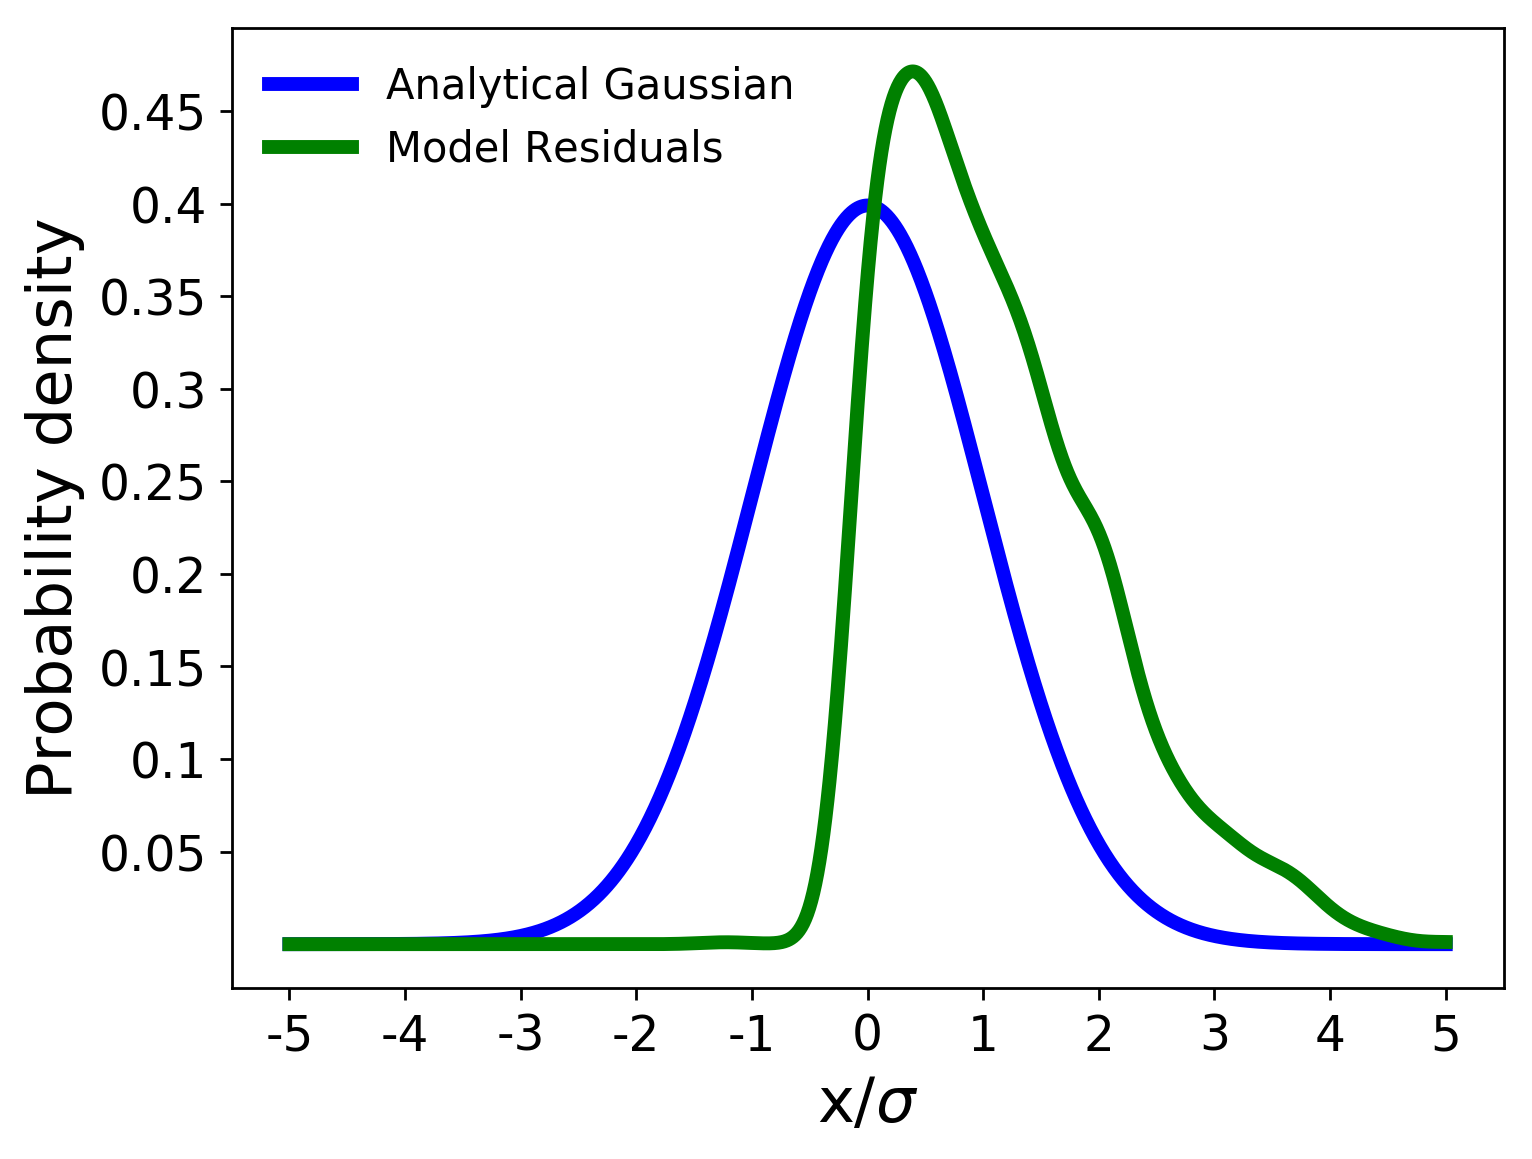

Source data for this figure (header and first rows):
, x values, analytical gaussian, model residuals
0, -5.0, 1.4867195147342977e-06, 1.3826053725351925e-64
1, -4.994, 1.5306761164829087e-06, 2.1307927432571936e-64
2, -4.988, 1.5758787666816708e-06, 3.281662413270378e-64
3, -4.983, 1.6223611435320857e-06, 5.050755222141949e-64
4, -4.977, 1.6701577867500437e-06, 7.768344290187964e-64
5, -4.971, 1.7193041182107108e-06, 1.194016514369322e-63
6, -4.965, 1.7698364630499112e-06, 1.8340109607376936e-63
7, -4.959, 1.8217920712309626e-06, 2.815161049879977e-63
8, -4.953, 1.875209139586266e-06, 4.318314694658773e-63
9, -4.948, 1.930126834342976e-06, 6.619650433034146e-63
10, -4.942, 1.9865853141423765e-06, 1.014064428826444e-62
11, -4.936, 2.044625753562633e-06, 1.5524076227509813e-62
12, -4.93, 2.104290367154765e-06, 2.374956771877116e-62
13, -4.924, 2.1656224340019926e-06, 3.630909101263808e-62
14, -4.918, 2.2286663228124456e-06, 5.547339796515382e-62
15, -4.913, 2.2934675175558763e-06, 8.469619230717604e-62
16, -4.907, 2.3600726436547154e-06, 1.2922684108692083e-61
17, -4.901, 2.4285294947403256e-06, 1.9703859189154443e-61
18, -4.895, 2.498887059985188e-06, 3.0023380276185915e-61
19, -4.889, 2.571195552022308e-06, 4.571698736900874e-61
20, -4.883, 2.645506435462899e-06, 6.956733159652324e-61
21, -4.878, 2.7218724560238903e-06, 1.0578956025475498e-60
22, -4.872, 2.800347670276876e-06, 1.6076444413373607e-60
23, -4.866, 2.880987476030165e-06, 2.44144485581569e-60
24, -4.86, 2.963848643356162e-06, 3.7052162541748215e-60
25, -4.854, 3.0489893462760566e-06, 5.619399733652275e-60
26, -4.848, 3.136469195114323e-06, 8.516791539721208e-60
27, -4.843, 3.2263492695354724e-06, 1.2899469000035878e-59
28, -4.837, 3.3186921522759684e-06, 1.95243854895307e-59
29, -4.831, 3.413561963584182e-06, 2.953198500799806e-59
30, -4.825, 3.511024396381519e-06, 4.463932610278203e-59
31, -4.819, 3.611146752158273e-06, 6.742987349674747e-59
32, -4.813, 3.7139979776174007e-06, 1.0178804779082665e-58
33, -4.808, 3.819648702080498e-06, 1.535503992680683e-58
34, -4.802, 3.92817127566951e-06, 2.3148072821371406e-58
35, -4.796, 4.039639808278704e-06, 3.4872931338141065e-58
36, -4.79, 4.154130209351093e-06, 5.250150999779274e-58
37, -4.784, 4.271720228474038e-06, 7.898868046997758e-58
38, -4.778, 4.392489496808973e-06, 1.1875930524525358e-57
39, -4.773, 4.516519569370052e-06, 1.784350482104694e-57
40, -4.767, 4.6438939681673736e-06, 2.6791831409146745e-57
41, -4.761, 4.774698226229843e-06, 4.0200769457498134e-57
42, -4.755, 4.909019932523893e-06, 6.028039016554984e-57
43, -4.749, 5.046948777783633e-06, 9.032905534062153e-57
44, -4.743, 5.188576601268941e-06, 1.3526598739841523e-56
45, -4.738, 5.333997438467591e-06, 2.024228199042683e-56
46, -4.732, 5.483307569758382e-06, 3.0271926414734412e-56
47, -4.726, 5.636605570052028e-06, 4.5240810033217145e-56
48, -4.72, 5.793992359426931e-06, 6.756634252576283e-56
49, -4.714, 5.955571254777309e-06, 1.0084170350829144e-55
50, -4.708, 6.121448022491107e-06, 1.5040409523721112e-55
51, -4.703, 6.2917309321757875e-06, 2.2417587537521166e-55
52, -4.697, 6.466530811449964e-06, 3.339087593718705e-55
53, -4.691, 6.645961101819355e-06, 4.9702298642233615e-55
54, -4.685, 6.830137915655318e-06, 7.393240977955796e-55
55, -4.679, 7.0191800942953854e-06, 1.0990133660761971e-54
56, -4.673, 7.2132092672843884e-06, 1.6326038318603143e-54
57, -4.668, 7.412349912775825e-06, 2.423641462347413e-54
58, -4.662, 7.6167294191131115e-06, 3.595552715936903e-54
59, -4.656, 7.826478147610177e-06, 5.330557990394831e-54
... 1,656 more rows
